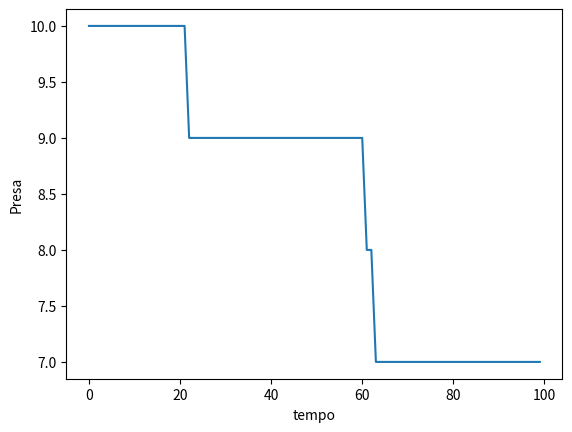

Python code for this plot: (Note: this script raises an exception after producing the figure.)
import numpy as np
from matplotlib.colors import ListedColormap
import matplotlib.pyplot as plt
import os as OS


L = 50

matrix = np.zeros((L, L))

coordenadasPredadores = []
coordenadasPresas = []
matrizPlotTemporalPredador = []
matrizPlotTemporalPresa = []

def DirecaoPredador(a,b,index):
    DecidirDirecao = np.random.randint(0, 3)
    #Predador vermelho (2)
    #print("index predador", index)

    if DecidirDirecao == 0:                                         #move para baixo
        #print("MOVEU PARA CIMA")
        if not a-1 < 0:
            coordenadasPredadores[index] = [a-1,b]
        else:
            coordenadasPredadores[index] = [len(matrix)-1,b]
    if DecidirDirecao == 1:                                         #move para cima                                       
        #print("MOVEU PRA BAIXO")
        if not a+1 == len(matrix):
            coordenadasPredadores[index] = [a+1,b]
        else:
            coordenadasPredadores[index] = [0,b]
    if DecidirDirecao == 2:                                         #move para esquerda
        #print("MOVEU PRA ESQUERDA")
        if not b+1 == len(matrix[0]):
            coordenadasPredadores[index] = [a,b+1]
        else:
            coordenadasPredadores[index] = [a,0]
    if DecidirDirecao == 3:                                         #move para direita
        #print("MOVEU PRA DIREITA")
        if not b-1 < 0:
            coordenadasPredadores[index] = [a,b-1]
        else:
            coordenadasPredadores[index] = [a,len(matrix)-1]

def DirecaoPresa(a,b,index):
    DecidirDirecao = np.random.randint(0, 3)
    #Presa azul (1)
    #print("index presa", index)

    if DecidirDirecao == 0:                                         #move para cima
        #print("MOVEU PARA CIMA")
        if not a-1 < 0:
            coordenadasPresas[index] = [a-1,b]
        else:
            coordenadasPresas[index] = [len(matrix)-1,b]
    if DecidirDirecao == 1:                                         #move para baixo                                      
        #print("MOVEU PRA BAIXO")
        if not a+1 == len(matrix):
            coordenadasPresas[index] = [a+1,b]
        else:
            coordenadasPresas[index] = [0,b]
    if DecidirDirecao == 2:                                         #move para esquerda
        #print("MOVEU PRA ESQUERDA")
        if not b+1 == len(matrix[0]):
            coordenadasPresas[index] = [a,b+1]
        else:
            coordenadasPresas[index] = [a,0]
    if DecidirDirecao == 3:                                         #move para direita
        #print("MOVEU PRA DIREITA")
        if not b-1 < 0:
            coordenadasPresas[index] = [a,b-1]
        else:
            coordenadasPresas[index] = [a,len(matrix)-1]
            

def gerarPresa():
    gerar_Presa_x = np.random.randint(0, L-1)
    gerar_Presa_y = np.random.randint(0, L-1)
 
    if matrix[gerar_Presa_y][gerar_Presa_x] != 1:
        matrix[gerar_Presa_y][gerar_Presa_x] = 1
        
    coordenadasPresas.append([gerar_Presa_y,gerar_Presa_x])

    
    # print("presa x:", gerar_Presa_x, "presa y:", gerar_Presa_y)


def gerarPredador():
    gerar_Predador_x = np.random.randint(0, L-1)
    gerar_Predador_y = np.random.randint(0, L-1)
 
    if matrix[gerar_Predador_y][gerar_Predador_x] != 2:
        matrix[gerar_Predador_y][gerar_Predador_x] = 2
    
    coordenadasPredadores.append([gerar_Predador_y,gerar_Predador_x])
    # print("presa x:", gerar_Presa_x, "presa y:", gerar_Presa_y)


def popularMatriz():
    i = 0
    while i < 10:    
        gerarPresa()   
        gerarPredador() 
        i += 1
            
# popularMatriz()

def moverPredador():
    indexPredador = 0
    for i in coordenadasPredadores:                                                                  #decide direcao e move os predadores
        # print("coordenadasPredadores",coordenadasPredadores)
        # print("i",i)
        DirecaoPredador(i[0],i[1],indexPredador)
        matrix[i[0]][i[1]] = 0                                                                        #apaga a posicao anterior
        indexPredador += 1
    for j in coordenadasPredadores:                                                                  #preenche a nova posicao
        # print("j: ",j[0],j[1])
        matrix[j[0]][j[1]] = 2
        

def moverPresa():
    indexPresa = 0
    for i in coordenadasPresas:
        # print("coordenadasPresas",coordenadasPresas)
        # print("i",i)
        DirecaoPresa(i[0],i[1],indexPresa)
        matrix[i[0]][i[1]] = 0
        # print(i[0],i[1])
        # print("matriz", matrix[i[0]][i[1]])
        indexPresa += 1        
    for j in coordenadasPresas:
        # print("j:",j[0],j[1])
        matrix[j[0]][j[1]] = 1

popularMatriz()

def checaColisaoOld():
    count = 0
    for i in coordenadasPredadores:
        for j in coordenadasPresas:
            if i == j:
                print("i: ",i,"j: ",j)
                print("engual")
                coordenadasPresas.pop(count)
                coordenadasPredadores.insert(count,[i[0],i[1]])
    count += 1
    
def checaColisao():
    count_i = 0 
    for i in coordenadasPredadores:
        count_j = 0
        for j in coordenadasPresas:
            if i == j:
                print("engual")
                print(count_i,coordenadasPredadores)
                coordenadasPresas.pop(count_j)
                coordenadasPredadores.insert(count_i,[i[0],i[1]])
                print(count_i,coordenadasPredadores)
            count_j += 1
        count_i += 1
    
    
    
    
print("predador",len(coordenadasPredadores))
print("Presa",len(coordenadasPresas))
count = 0
while count < 100:
    print(count)
    moverPredador()
    moverPresa()
    checaColisao()
#    cmapmine = ListedColormap(['w','b','r'], N=3)
    matrizPlotTemporalPredador.insert(count,len(coordenadasPredadores))
    matrizPlotTemporalPresa.insert(count,len(coordenadasPresas))
    # plt.matshow(matrix, cmap=cmapmine, vmin=0, vmax=2)
    # plt.title("Frame {}".format(count))
    # if count > 9:
    #     plt.savefig("ResultadoImagens/matrix_IBS_{}.png".format(count), bbox_inches='tight')
    # else:
    #     plt.savefig("ResultadoImagens/matrix_IBS_0{}.png".format(count), bbox_inches='tight')
    count += 1

def plotTemporalPopulacao():
    plt.plot(matrizPlotTemporalPresa)
    plt.ylabel('Presa')
    plt.xlabel('tempo')
    plt.savefig("graficoTemporal/Presa", bbox_inches='tight')

    plt.plot(matrizPlotTemporalPredador)
    plt.ylabel('Predador')
    plt.savefig("graficoTemporal/Predador", bbox_inches='tight')
    

plotTemporalPopulacao()


#OS.system("cd ResultadoImagens/ && convert *.png ibs.gif && rm -rf *.png")


